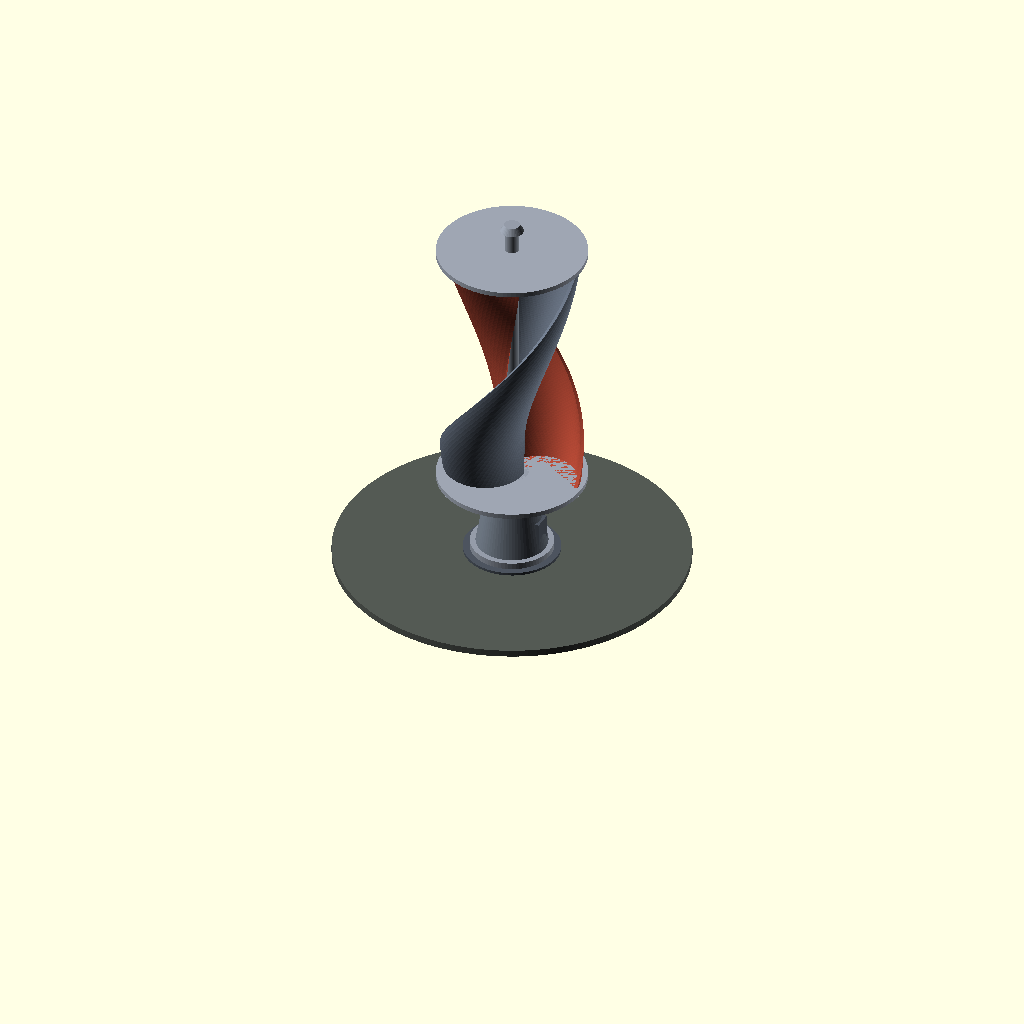
Cell 1: the model at its default parameters.
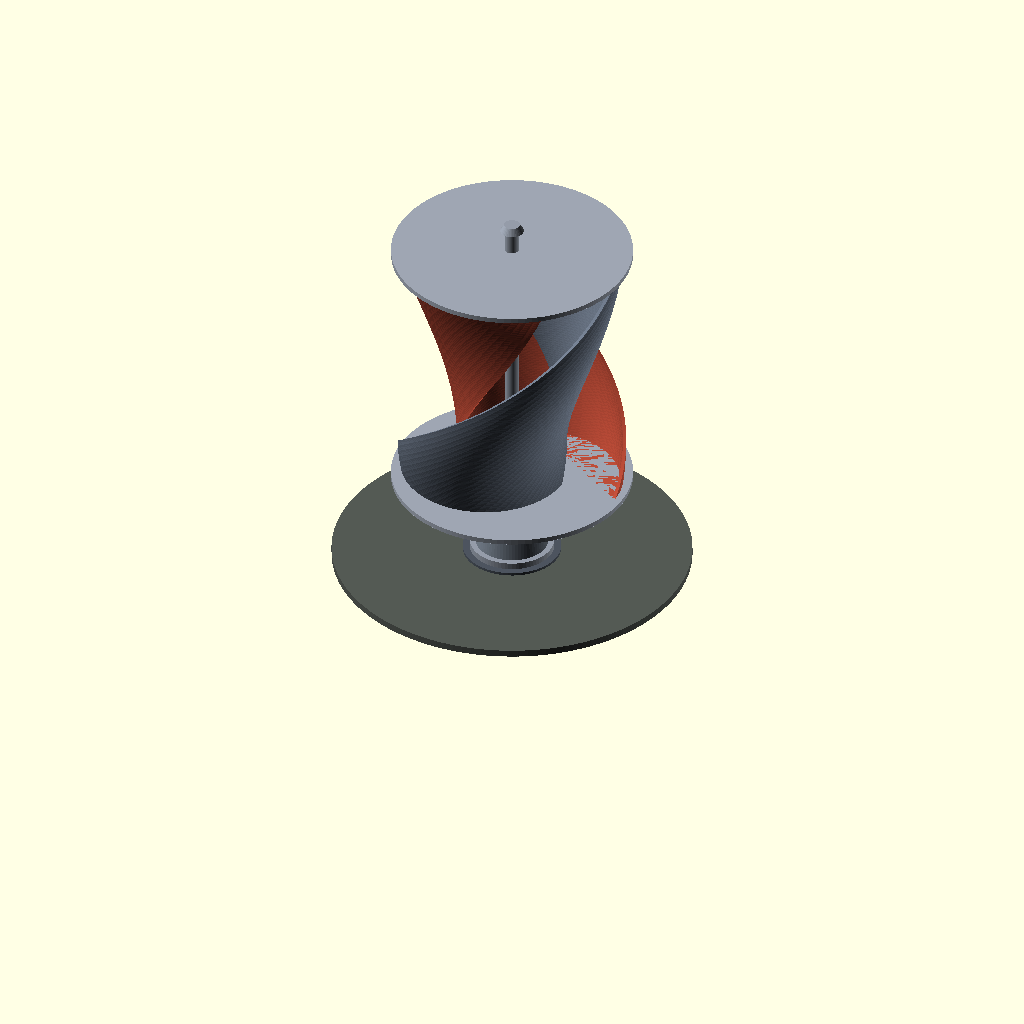
Cell 2: RSC = 30 (everything else at default).
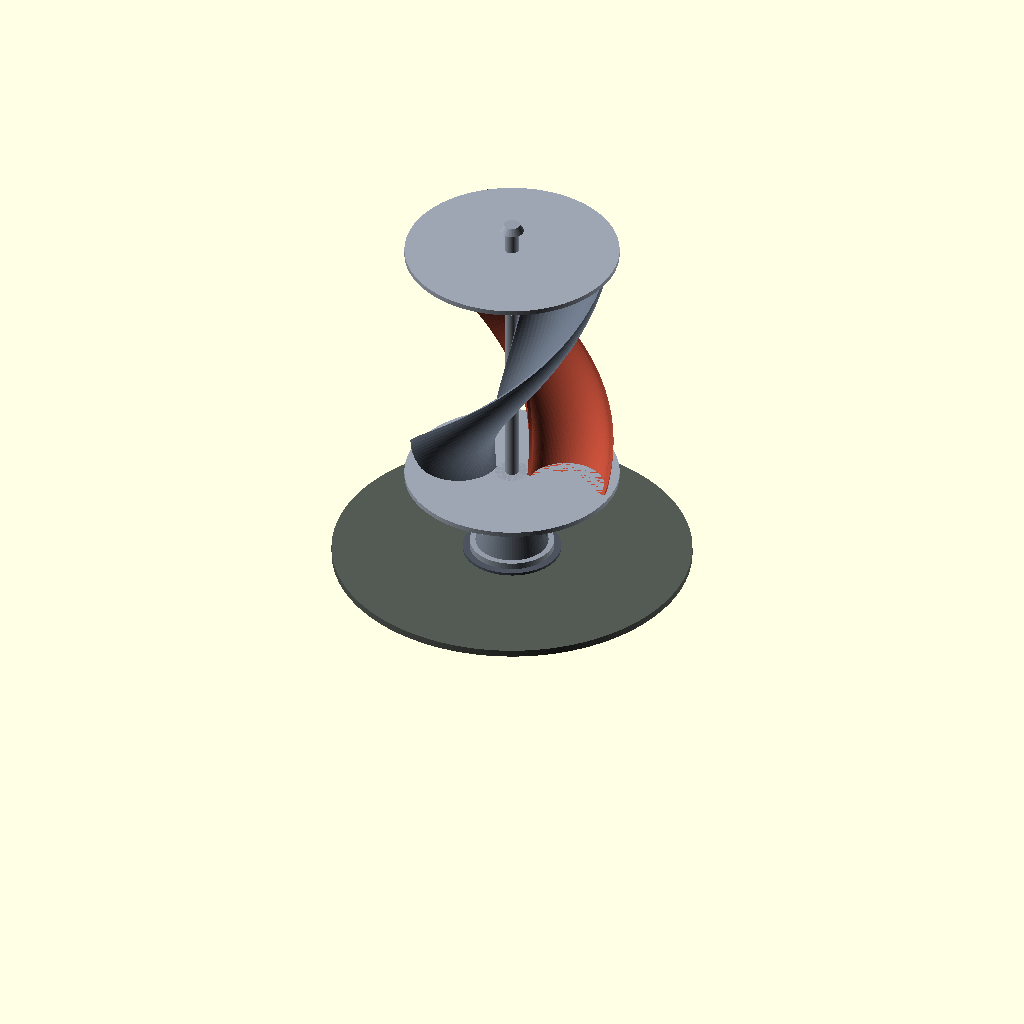
Cell 3: OFF = 21 (everything else at default).
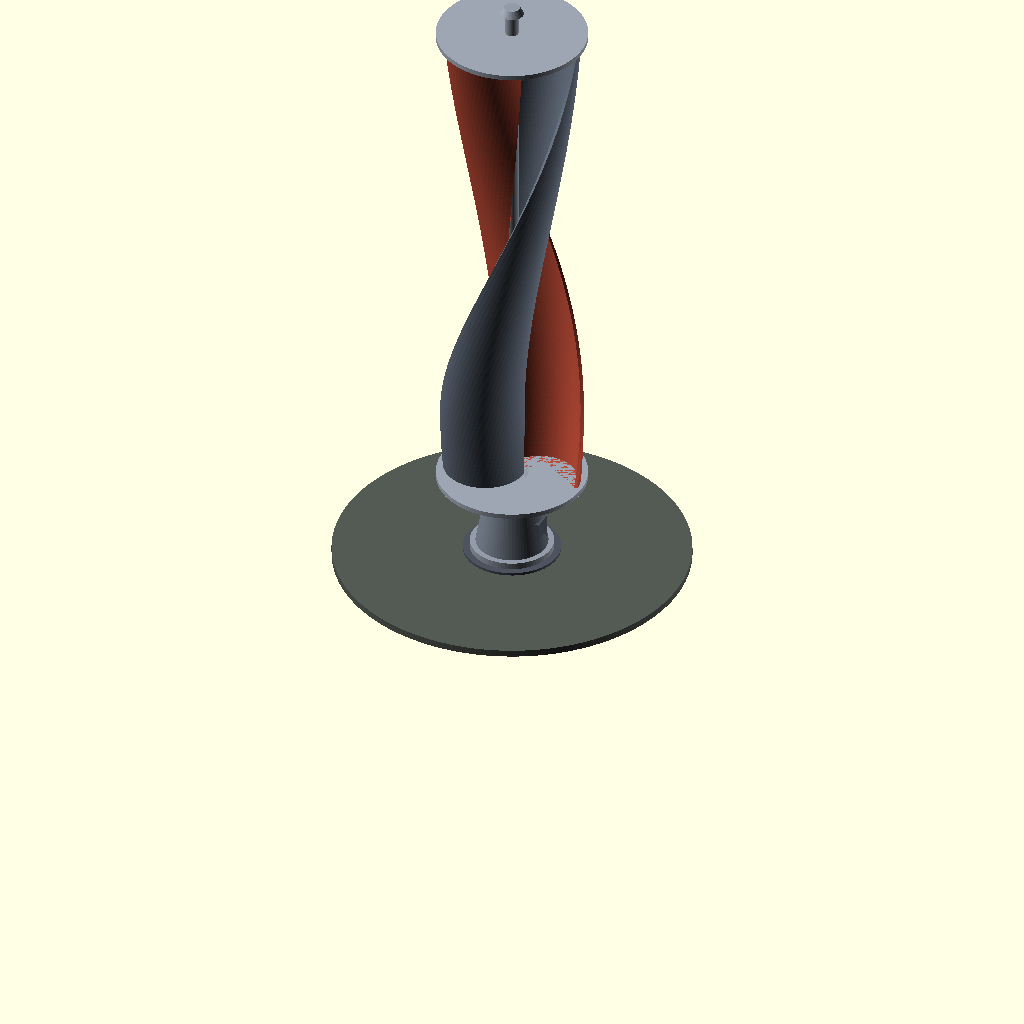
Cell 4: H = 188 (everything else at default).
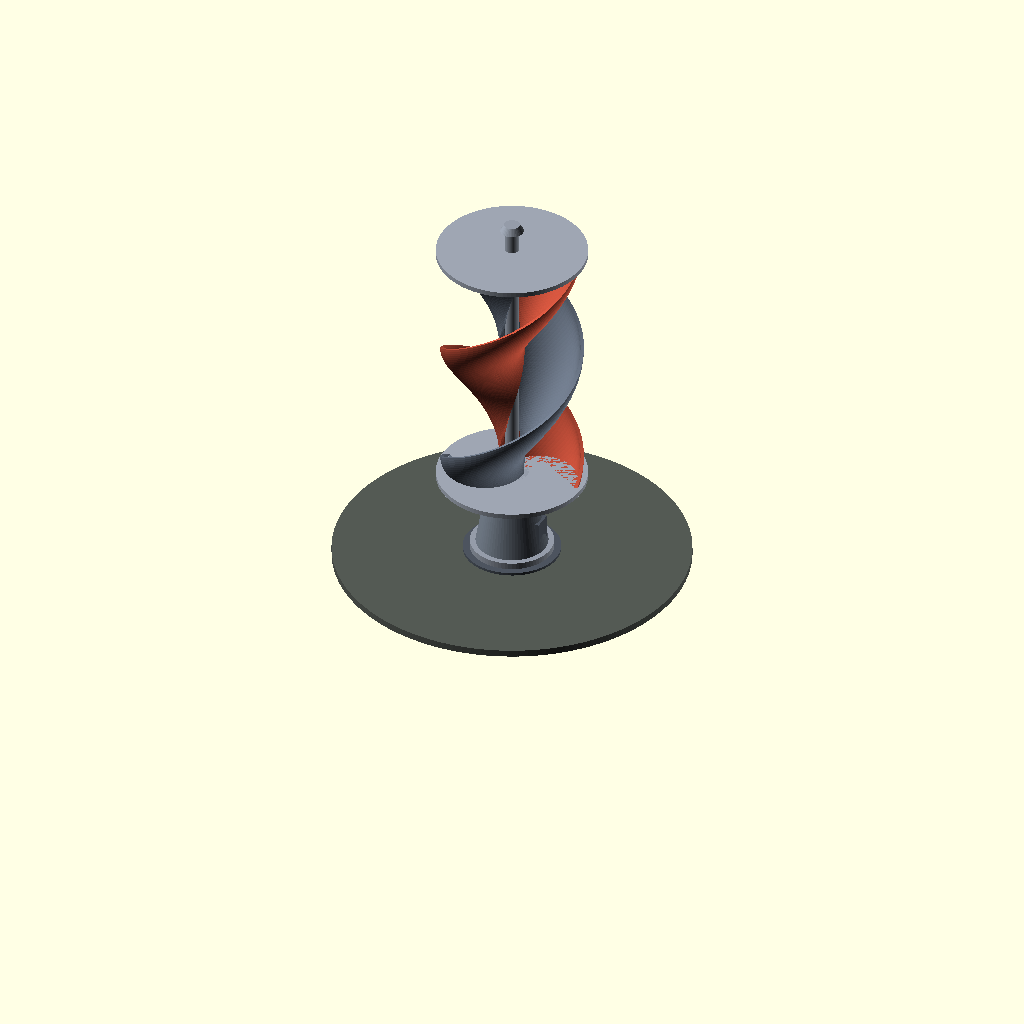
Cell 5: TWIST = 360 (everything else at default).
All cells are drawn from one camera (rotation 55°, 0°, 25°, orthographic, colour scheme Cornfield), so only the parameter changes between them.
Source of the model, scadforge/examples/turbines/savonius.scad:
include <turbine.scad>
// ===================================================================
//  Helical Savonius -- the twisted drum
//
//  Two scoops, each a half-cylinder, wrung through a full half turn
//  over the height of the rotor.  A flat Savonius has a dead angle:
//  twice per revolution both scoops present their edges to the wind
//  and the torque falls through zero, so the thing sits there in a
//  breeze and sulks.  Wring the pair through 180 degrees and every
//  rotor angle has some slice of scoop square to the wind.  Torque
//  never crosses zero, and it will start from any position at all.
//
//  Drag-driven, so it cannot beat Betz and does not try: it runs at a
//  tip-speed ratio near 1, makes its torque at a standstill, and does
//  not care which way the wind is coming from.
// ===================================================================

RSC   = 15;          // scoop radius
OFF   = 10.5;        // scoop centre offset from the axis
WALL  = 1.2;         // sheet thickness
H     = 94;          // height
TWIST = 180;         // total wring
NU    = 120;
ROT   = OFF + RSC;   // rotor radius, 25.5
OVL   = 2*(RSC-OFF); // overlap slot the downwind scoop breathes through
RP    = ROT*1.06;    // end plate radius
ZR    = 33;          // rotor floor

echo("rotor radius", ROT, "height", H, "aspect H/D =", H/(2*ROT));
echo("overlap", OVL, "ratio e/d =", OVL/(2*RSC));
echo("swept area =", 2*ROT*H);
// The scoop's inner face never comes nearer the axis than this, which
// is what sets the largest shaft that will fit through the middle.
echo("clear bore radius =", abs(RSC-WALL-OFF));

SCOOP = [0.74, 0.30, 0.22];
BACK  = [0.40, 0.44, 0.50];
PLATE = [0.62, 0.65, 0.70];
STEEL = [0.58, 0.61, 0.66];
CAN   = [0.46, 0.50, 0.55];
DARK  = [0.30, 0.33, 0.37];
PAD   = [0.33, 0.35, 0.33];

translate([0,0,ZR]) {
    color(SCOOP) tsweep(sav_blade(RSC, OFF, WALL, H, NU, 0,   TWIST));
    color(BACK)  tsweep(sav_blade(RSC, OFF, WALL, H, NU, 180, TWIST));

    // end plates and a mid diaphragm -- a Savonius without end plates
    // spills its scoops out of the top and bottom and loses a fifth
    // of its power to it
    for (z=[-1.8, H]) color(PLATE) translate([0,0,z])
        cylinder(h=1.8, r=RP, $fn=110);
    color(STEEL) translate([0,0,-8]) cylinder(h=H+18, r=2.4, $fn=40);
    color(STEEL) translate([0,0,H+10]) cylinder(h=2.6, r1=4.2, r2=2.8, $fn=40);
}

// ---- plinth ---------------------------------------------------------
// A squat rotor wants a squat pedestal: the bottom end plate is wide
// enough to be the table top, so the base only has to be a can.
color(CAN)   translate([0,0,3.2]) cylinder(h=ZR-6.0, r1=13.0, r2=8.4, $fn=72);
color(STEEL) translate([0,0,ZR-2.8]) cylinder(h=2.8, r1=8.4, r2=6.0, $fn=64);
color(STEEL) translate([0,0,0.8]) cylinder(h=2.6, r=15.0, $fn=72);
color(DARK)  cylinder(h=1.0, r=17.5, $fn=72);
// inspection hatch, so the can reads as a machine and not a bollard
color(DARK)  translate([10.6,0,6]) rotate([90,0,90])
    linear_extrude(height=1.4) polygon([[-3.4,0],[3.4,0],[3.4,9],[-3.4,9]]);

color(PAD) translate([0,0,-2.5]) cylinder(h=2.5, r=64, $fn=120);
Customizer parameters (derived from the source; name, type, default, range or options):
RSC: number, default 15
OFF: number, default 10.5
WALL: number, default 1.2
H: number, default 94
TWIST: number, default 180
NU: number, default 120
ZR: number, default 33
SCOOP: vector, default [0.74, 0.3, 0.22]
BACK: vector, default [0.4, 0.44, 0.5]
PLATE: vector, default [0.62, 0.65, 0.7]
STEEL: vector, default [0.58, 0.61, 0.66]
CAN: vector, default [0.46, 0.5, 0.55]
DARK: vector, default [0.3, 0.33, 0.37]
PAD: vector, default [0.33, 0.35, 0.33]
